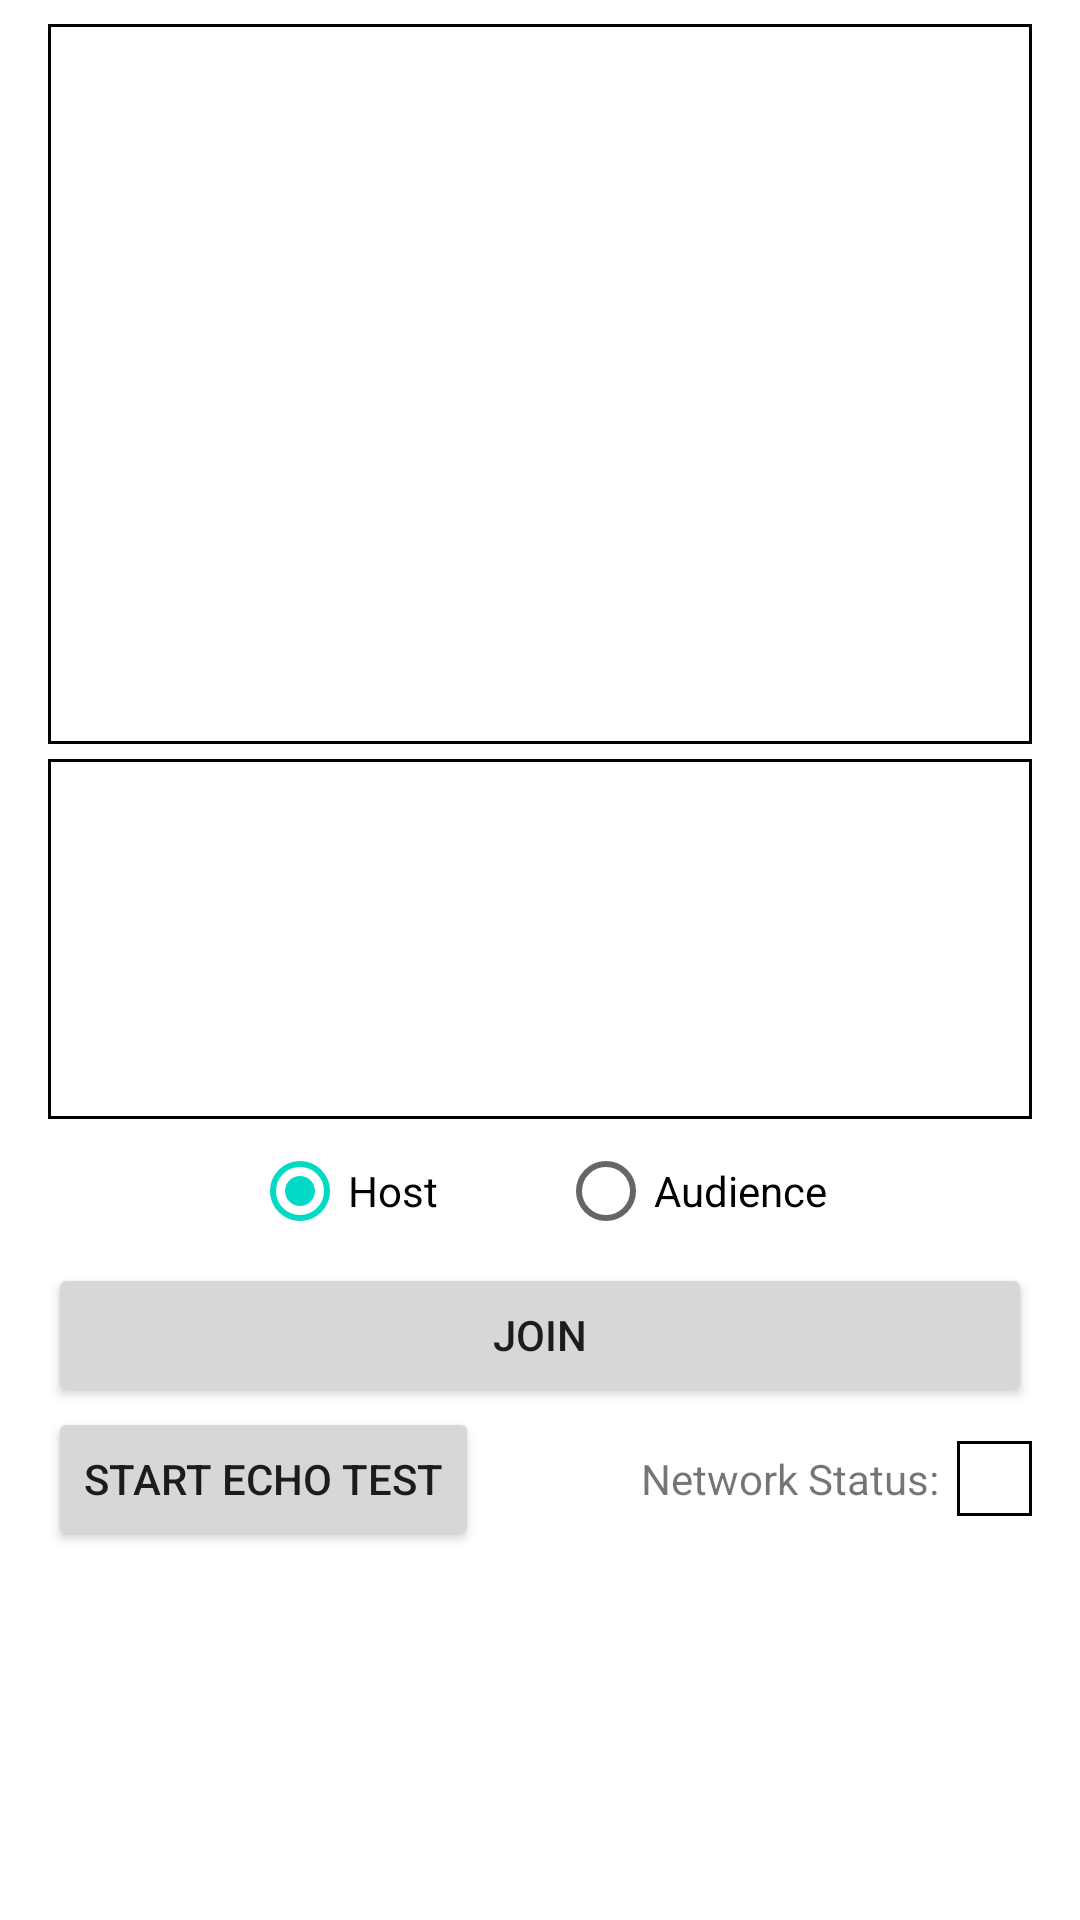

Here is an Android app screen rendered from its layout file. Give the layout XML and the strings, colors and styles it references.
<!-- AndroidManifest.xml: application theme Theme.Androidreferenceapp -->
<!-- res/layout/activity_call_quality.xml -->
<?xml version="1.0" encoding="UTF-8"?>

<ScrollView xmlns:android="http://schemas.android.com/apk/res/android"
    xmlns:tools="http://schemas.android.com/tools"
    android:id="@+id/activity_main"
    android:layout_width="match_parent"
    android:layout_height="match_parent"
    tools:context=".CallQualityActivity">

    <RelativeLayout
        android:layout_width="match_parent"
        android:layout_height="wrap_content"
        android:paddingHorizontal="16dp"
        android:paddingVertical="8dp">

        <include
            android:id="@+id/base_layout"
            layout="@layout/base_layout" />

        <Button
            android:id="@+id/btnEchoTest"
            android:layout_width="wrap_content"
            android:layout_height="wrap_content"
            android:layout_below="@+id/base_layout"
            android:onClick="echoTest"
            android:text="@string/start_echo_test" />

        <TextView
            android:id="@+id/networkStatus"
            android:layout_width="25dp"
            android:layout_height="25dp"
            android:layout_alignBaseline="@id/btnEchoTest"
            android:layout_alignParentEnd="true"
            android:gravity="center"
            android:layout_gravity="center"
            android:background="@drawable/border_drawable"/>

        <TextView
            android:id="@+id/networkLabel"
            android:layout_width="wrap_content"
            android:layout_height="wrap_content"
            android:layout_alignBaseline="@id/btnEchoTest"
            android:layout_toStartOf="@id/networkStatus"
            android:layout_marginEnd="6dp"
            android:text="@string/network_status" />
    </RelativeLayout>
</ScrollView>
<!-- res/layout/base_layout.xml (included above) -->
<LinearLayout xmlns:android="http://schemas.android.com/apk/res/android"
    android:id="@+id/linear_layout"
    android:layout_width="match_parent"
    android:layout_height="wrap_content"
    android:gravity="center_horizontal"
    android:orientation="vertical">

    <FrameLayout
        android:id="@+id/main_video_container"
        android:layout_width="match_parent"
        android:layout_height="240dp"
        android:background="@drawable/border_drawable" />

    <HorizontalScrollView
        android:id="@+id/smallVideosView"
        android:layout_width="match_parent"
        android:layout_height="wrap_content"
        android:scrollbars="none"
        android:layout_marginTop="5dp"
        android:background="@drawable/border_drawable">

        <LinearLayout
            android:id="@+id/containerLayout"
            android:layout_width="wrap_content"
            android:layout_height="120dp"
            android:paddingVertical="3dp"
            android:orientation="horizontal">
        </LinearLayout>
    </HorizontalScrollView>

    <RadioGroup
        android:id="@+id/radioGroup"
        android:layout_width="wrap_content"
        android:layout_height="wrap_content"
        android:orientation="horizontal">

        <RadioButton
            android:id="@+id/radioButtonBroadcaster"
            android:layout_width="wrap_content"
            android:layout_height="wrap_content"
            android:layout_weight="1"
            android:layout_marginEnd="40dp"
            android:text="@string/broadcaster"
            android:checked="true"/>

        <RadioButton
            android:id="@+id/radioButtonAudience"
            android:layout_width="wrap_content"
            android:layout_height="wrap_content"
            android:layout_weight="1"
            android:text="@string/audience" />
    </RadioGroup>

    <Button
        android:id="@+id/btnJoinLeave"
        android:layout_width="match_parent"
        android:layout_height="wrap_content"
        android:onClick="joinLeave"
        android:text="@string/join" />

</LinearLayout>
<!-- resources referenced by this layout -->
<resources>
  <!-- drawable border_drawable (drawable) -->
  <shape xmlns:android="http://schemas.android.com/apk/res/android"
      android:shape="rectangle">
      
      <stroke android:color="@android:color/black" android:width="1dp" />
      
      <solid android:color="@android:color/transparent" />
  </shape>
  <string name="audience">Audience</string>
  <string name="broadcaster">Host</string>
  <string name="join">Join</string>
  <string name="network_status">Network Status:</string>
  <string name="start_echo_test">Start Echo Test</string>
  <style name="Theme.Androidreferenceapp" parent="Theme.MaterialComponents.DayNight.DarkActionBar">
          
          <item name="colorPrimary">@color/purple_500</item>
          <item name="colorPrimaryVariant">@color/purple_700</item>
          <item name="colorOnPrimary">@color/white</item>
          
          <item name="colorSecondary">@color/teal_200</item>
          <item name="colorSecondaryVariant">@color/teal_700</item>
          <item name="colorOnSecondary">@color/black</item>
          
          <item name="android:statusBarColor">?attr/colorPrimaryVariant</item>
          
      </style>
  <color name="purple_500">#FF6200EE</color>
  <color name="purple_700">#FF3700B3</color>
  <color name="white">#FFFFFFFF</color>
  <color name="teal_200">#FF03DAC5</color>
  <color name="teal_700">#FF018786</color>
  <color name="black">#FF000000</color>
</resources>
